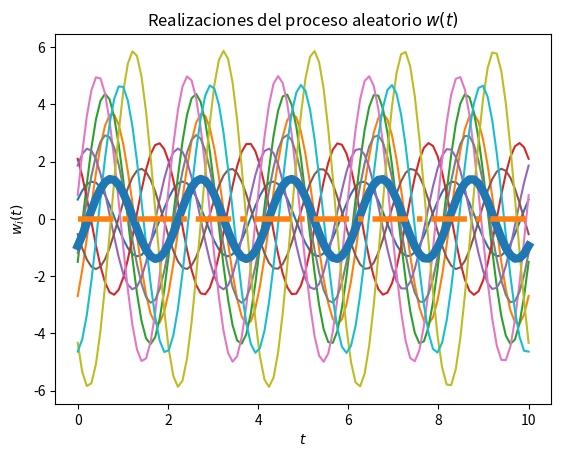
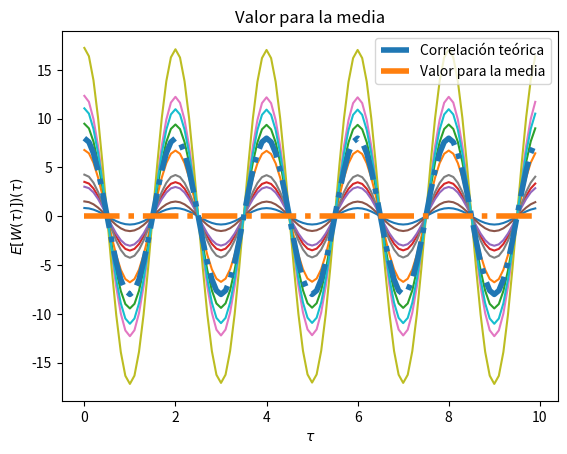

These charts were generated, in order, by the following Python code:
#!/usr/bin/env python
# coding: utf-8

# In[14]:


# Solución del Laboratorio 4

# Los parámetros T, t_final y N son elegidos arbitrariamente

import numpy as np
from scipy import stats
import matplotlib.pyplot as plt

#phi = varianza
phi = 8
w0 = np.pi

# Variables aleatorias x y y
vax = stats.norm(0, np.sqrt(phi))
vay = stats.norm(0, np.sqrt(phi))

# Creación del vector de tiempo
T = 100			# número de elementos
t_final = 10	# tiempo en segundos
t = np.linspace(0, t_final, T)

# Inicialización del proceso aleatorio X(t) con N realizaciones
N = 10
W_t = np.empty((N, len(t)))	# N funciones del tiempo w(t) con T puntos

# Creación de las muestras del proceso w(t) (x y y independientes)
for i in range(N):
	x = vax.rvs()
	y = vay.rvs()
	w_t = x*np.cos(w0*t)+ y*np.sin(w0*t)
	W_t[i,:] = w_t
	plt.plot(t, w_t)

# Promedio de las N realizaciones en cada instante (cada punto en t)
P = [np.mean(W_t[:,i]) for i in range(len(t))]
plt.plot(t, P, lw=6)

# Graficar el resultado teórico del valor esperado
E = 0*t
plt.plot(t, E, '-.', lw=4)

# Mostrar las realizaciones, y su promedio calculado y teórico
plt.title('Realizaciones del proceso aleatorio $w(t)$')
plt.xlabel('$t$')
plt.ylabel('$w_i(t)$')
plt.show()

# T valores de desplazamiento tau
desplazamiento = np.arange(T)
taus = desplazamiento/t_final

# Inicialización de matriz de valores de correlación para las N funciones
corr = np.empty((N, len(desplazamiento)))

# Nueva figura para la autocorrelación
plt.figure()

# Cálculo de correlación para cada valor de tau
for n in range(N):
	for i, tau in enumerate(desplazamiento):
		corr[n, i] = np.correlate(W_t[n,:], np.roll(W_t[n,:], tau))/T
	plt.plot(taus, corr[n,:])

# Valor teórico de correlación
Rww = phi*np.cos(w0*taus)

# Gráficas de correlación para cada realización y la
plt.plot(taus, Rww, '-.', lw=4, label='Correlación teórica')
plt.title('Funciones de autocorrelación de las realizaciones del proceso')
plt.xlabel(r'$\tau$')
plt.ylabel(r'$R_{WW}(\tau)$')
plt.legend()
plt.show()

# Gráfica del valor medio
plt.plot(taus, E, '-.', lw=4, label='Valor para la media')
plt.title('Valor para la media')
plt.xlabel(r'$\tau$')
plt.ylabel(r'$E[W(\tau)])(\tau)$')
plt.legend()
plt.show()


# In[ ]:




